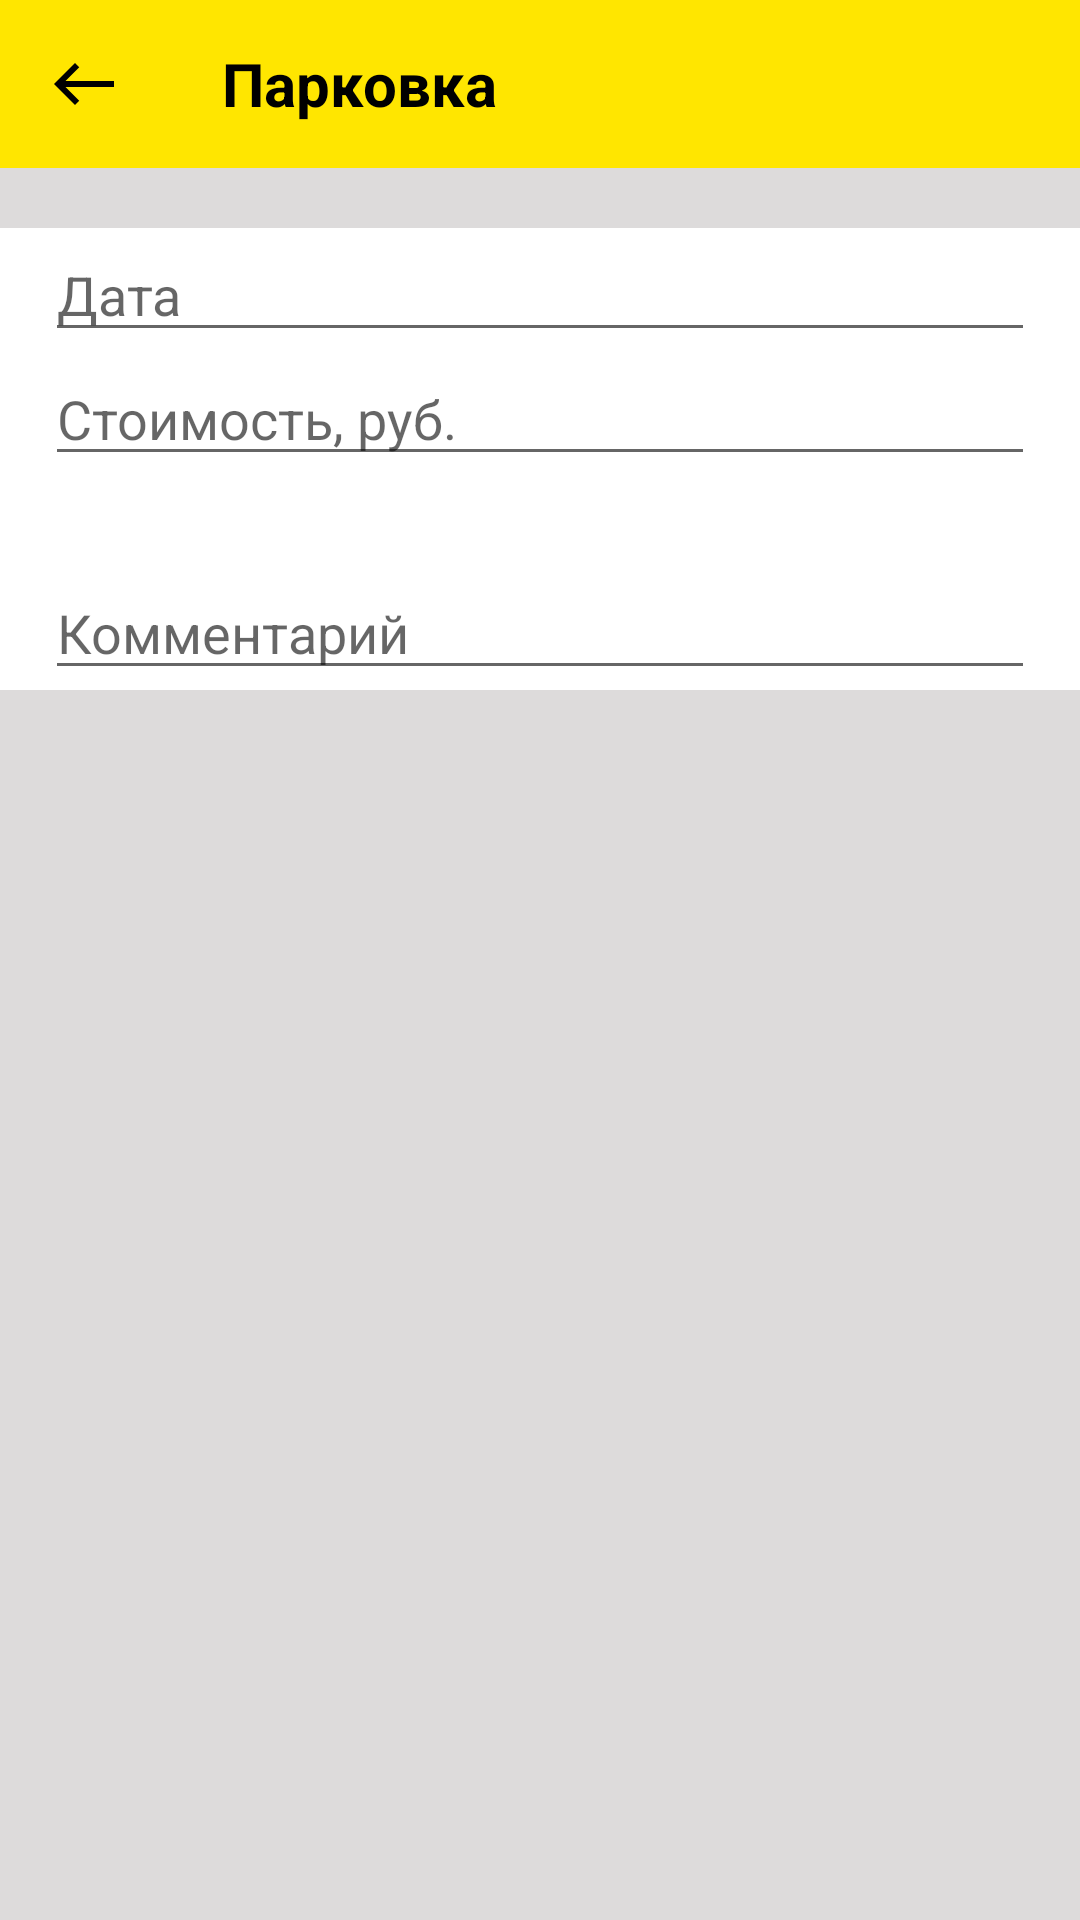

The Android layout XML behind this screen, and the referenced resources:
<!-- AndroidManifest.xml: application theme Theme.УчётРасходов -->
<!-- res/layout/fragment_parking.xml -->
<?xml version="1.0" encoding="utf-8"?>
<LinearLayout
    xmlns:android="http://schemas.android.com/apk/res/android"
    xmlns:tools="http://schemas.android.com/tools"
    android:layout_width="match_parent"
    android:layout_height="match_parent"
    android:orientation="vertical"
    android:background="@color/color_background_app"
    tools:context=".screens.addexpenses.types.FuelFragment">

    <androidx.appcompat.widget.Toolbar
        android:id="@+id/parking_toolbar"
        android:layout_width="match_parent"
        android:layout_height="wrap_content"
        android:background="@color/color_topbar">

        <ImageButton
            android:id="@+id/btn_parking_back"
            android:layout_width="wrap_content"
            android:layout_height="wrap_content"
            android:background="@drawable/ic_button_back" />

        <TextView
            android:layout_width="wrap_content"
            android:layout_height="wrap_content"
            android:layout_marginStart="50dp"
            android:text="@string/txt_parking_topbar"
            android:textColor="@color/black"
            android:textSize="@dimen/txt_toolbar_size"
            android:textStyle="bold" />
    </androidx.appcompat.widget.Toolbar>


    <LinearLayout
        android:layout_width="match_parent"
        android:layout_height="wrap_content"
        android:orientation="vertical"
        android:layout_marginTop="20dp"
        android:background="@color/white">
        <EditText
            android:id="@+id/parking_input_data"
            android:layout_width="match_parent"
            android:layout_height="wrap_content"
            android:layout_marginHorizontal="15dp"
            android:inputType=""
            android:hint="@string/date_hint" />
        <EditText
            android:id="@+id/parking_input_cost"
            android:layout_width="match_parent"
            android:layout_height="wrap_content"
            android:layout_marginHorizontal="15dp"
            android:inputType="number"
            android:hint="@string/cost_hint"/>
        <EditText
            android:id="@+id/parking_input_comment"
            android:layout_width="match_parent"
            android:layout_height="wrap_content"
            android:layout_marginHorizontal="15dp"
            android:layout_marginTop="30dp"
            android:inputType="text"
            android:hint="@string/hint_comment"/>
    </LinearLayout>

</LinearLayout>
<!-- resources referenced by this layout -->
<resources>
  <color name="black">#FF000000</color>
  <color name="color_background_app">#DDDBDB</color>
  <color name="color_topbar">#FFE600</color>
  <color name="white">#FFFFFFFF</color>
  <dimen name="txt_toolbar_size">20dp</dimen>
  <!-- drawable ic_button_back (drawable) -->
  <vector
      xmlns:android="http://schemas.android.com/apk/res/android"
      android:width="24dp"
      android:height="24dp"
      android:viewportWidth="24"
      android:viewportHeight="24"
      android:tint="@color/black">
    <path
        android:fillColor="@android:color/white"
        android:pathData="M9,19l1.41,-1.41L5.83,13H22V11H5.83l4.59,-4.59L9,5l-7,7L9,19z"/>
  </vector>
  <string name="cost_hint">Стоимость, руб.</string>
  <string name="date_hint">Дата</string>
  <string name="hint_comment">Комментарий</string>
  <string name="txt_parking_topbar">Парковка</string>
  <style name="Theme.УчётРасходов" parent="Theme.MaterialComponents.DayNight.NoActionBar">
          
          <item name="colorPrimary">@color/purple_200</item>
          <item name="colorPrimaryVariant">@color/purple_700</item>
          <item name="colorOnPrimary">@color/color_topbar</item>
          
          <item name="colorSecondary">@color/teal_200</item>
          <item name="colorSecondaryVariant">@color/teal_200</item>
          <item name="colorOnSecondary">@color/color_elements_menu</item>
          
          <item name="android:statusBarColor" tools:targetApi="l">?attr/colorOnPrimary</item>
          <item name="actionBarStyle">@style/ActionBar</item>
          
      </style>
  <color name="purple_200">#FFBB86FC</color>
  <color name="purple_700">#FF3700B3</color>
  <color name="teal_200">#FF5722</color>
  <color name="color_elements_menu">#FFE600</color>
  <style name="ActionBar" parent="Widget.AppCompat.ActionBar.Solid" />
</resources>
